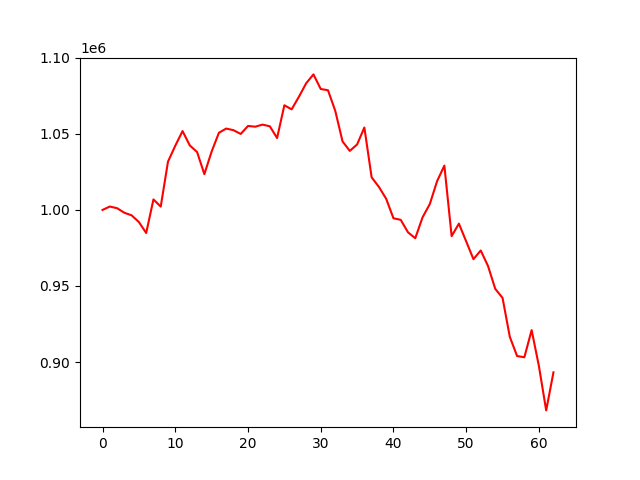

The table this chart was drawn from, first rows:
account_value, date, daily_return
1000000, 2022-07-06, 
1002224, 2022-07-07, 0.002224
1001130, 2022-07-08, -0.001091
998134, 2022-07-11, -0.002993
996433, 2022-07-12, -0.001704
992012, 2022-07-13, -0.004438
984833, 2022-07-14, -0.007237
1006901, 2022-07-15, 0.02241
1002159, 2022-07-18, -0.00471
1031737, 2022-07-19, 0.02951
1042183, 2022-07-20, 0.01012
1051819, 2022-07-21, 0.009246
1042363, 2022-07-22, -0.00899
1038024, 2022-07-25, -0.004162
1023517, 2022-07-26, -0.01398
1038350, 2022-07-27, 0.01449
1050705, 2022-07-28, 0.0119
1053461, 2022-07-29, 0.002623
1052408, 2022-08-01, -0.001
1049927, 2022-08-02, -0.002357
1055183, 2022-08-03, 0.005007
1054693, 2022-08-04, -0.0004644
1056064, 2022-08-05, 0.0013
1054953, 2022-08-08, -0.001052
1047239, 2022-08-09, -0.007313
1068796, 2022-08-10, 0.02059
1066090, 2022-08-11, -0.002532
1074364, 2022-08-12, 0.007761
1083258, 2022-08-15, 0.008278
1089064, 2022-08-16, 0.005359
1079477, 2022-08-17, -0.008803
1078648, 2022-08-18, -0.0007678
1065096, 2022-08-19, -0.01256
1044997, 2022-08-22, -0.01887
1038785, 2022-08-23, -0.005944
1043013, 2022-08-24, 0.00407
1054165, 2022-08-25, 0.01069
1021384, 2022-08-26, -0.0311
1015135, 2022-08-29, -0.006118
1007294, 2022-08-30, -0.007724
994511, 2022-08-31, -0.01269
993470, 2022-09-01, -0.001046
985257, 2022-09-02, -0.008267
981405, 2022-09-06, -0.00391
995104, 2022-09-07, 0.01396
1003877, 2022-09-08, 0.008816
1018895, 2022-09-09, 0.01496
1029130, 2022-09-12, 0.01005
982750, 2022-09-13, -0.04507
990984, 2022-09-14, 0.008378
979313, 2022-09-15, -0.01178
967618, 2022-09-16, -0.01194
973331, 2022-09-19, 0.005905
963169, 2022-09-20, -0.01044
948082, 2022-09-21, -0.01566
942187, 2022-09-22, -0.006217
916556, 2022-09-23, -0.0272
903953, 2022-09-26, -0.01375
903149, 2022-09-27, -0.0008894
921004, 2022-09-28, 0.01977
... 3 more rows
